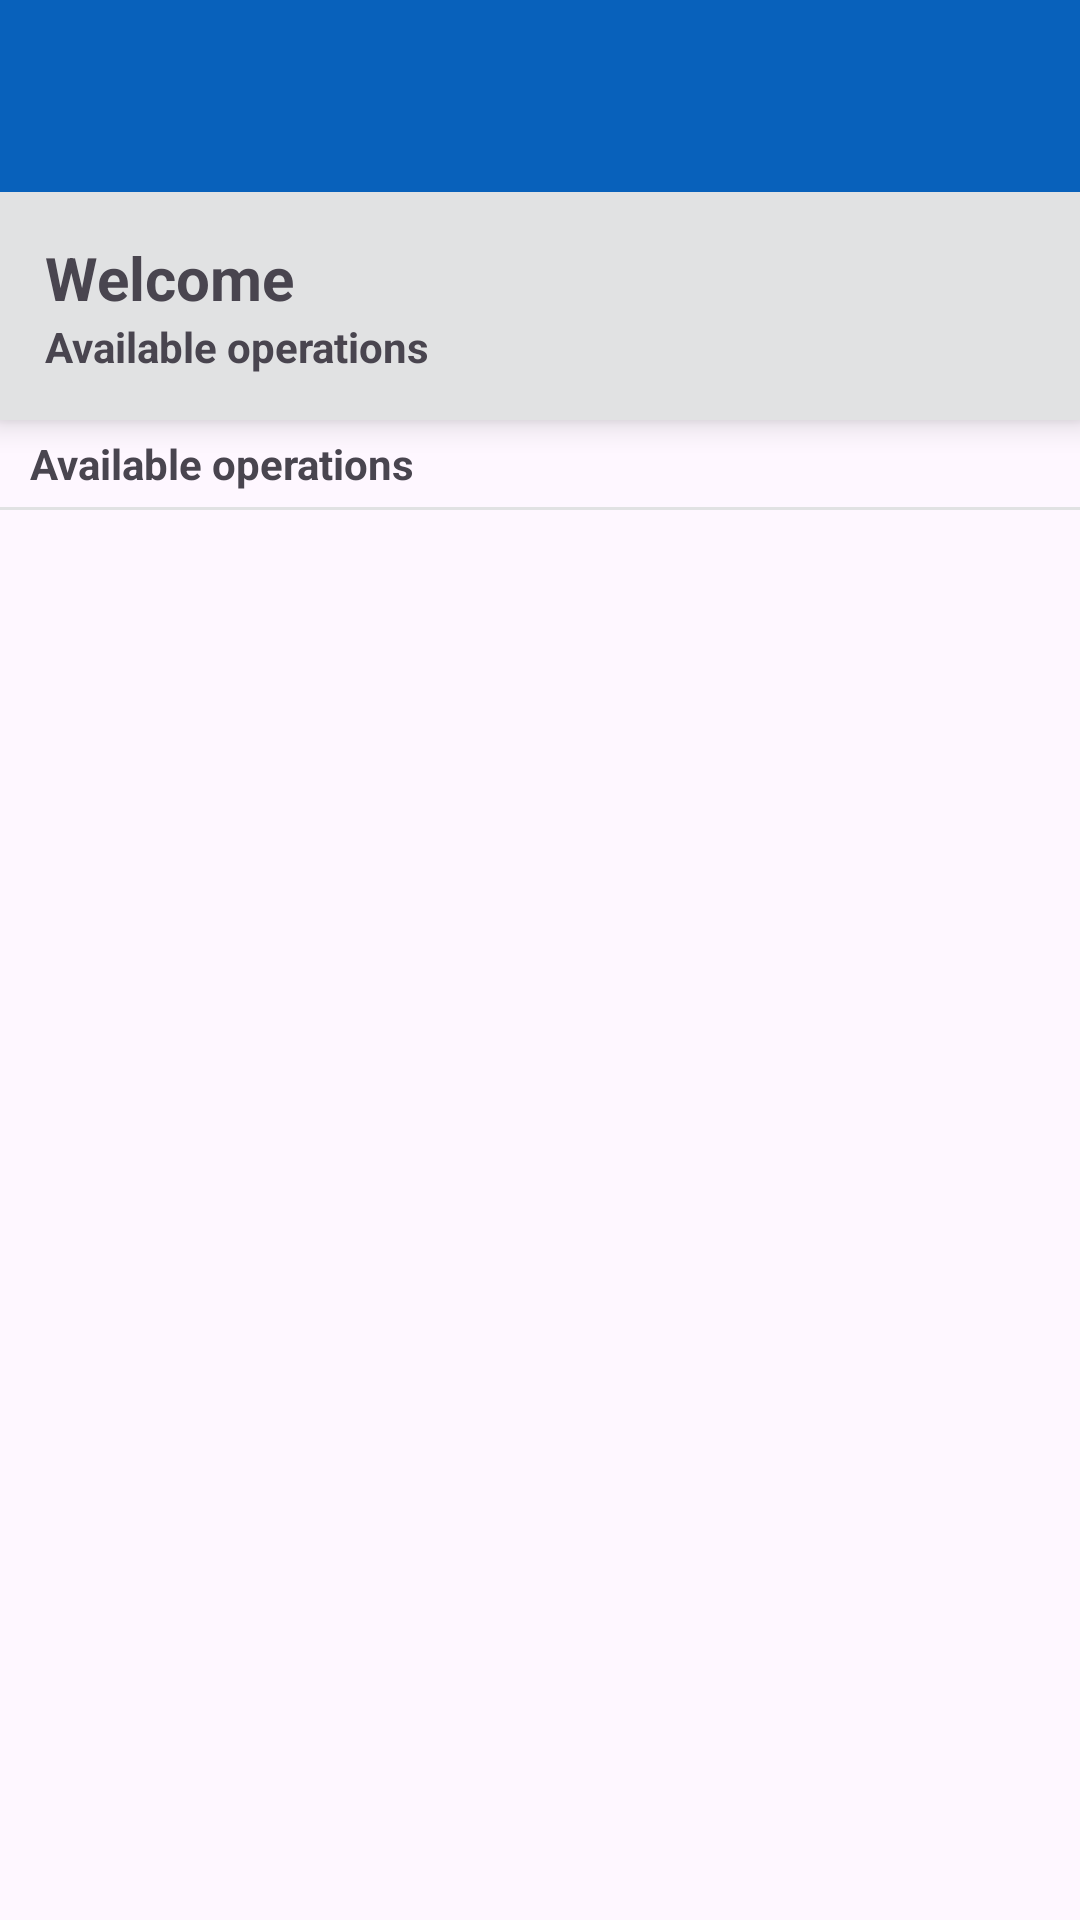

Write the Android layout XML for this screen, with the resource values it uses.
<!-- AndroidManifest.xml: application theme Theme.WorkmateClient -->
<!-- res/layout/activity_home_page.xml -->
<?xml version="1.0" encoding="utf-8"?>
<layout xmlns:android="http://schemas.android.com/apk/res/android"
    xmlns:tools="http://schemas.android.com/tools">

    <androidx.coordinatorlayout.widget.CoordinatorLayout
        android:id="@+id/main"
        android:layout_width="match_parent"
        android:layout_height="match_parent"
        tools:context=".ui.home.HomePage">

        <LinearLayout
            android:layout_width="match_parent"
            android:layout_height="wrap_content"
            android:orientation="vertical">

            <androidx.appcompat.widget.Toolbar
                android:id="@+id/toolbar"
                android:layout_width="match_parent"
                android:layout_height="wrap_content"
                android:background="@color/color_btn_back_dark"
                android:elevation="10dp"
                android:theme="@style/ThemeOverlay.AppCompat.Dark.ActionBar" />

            <LinearLayout
                android:layout_width="match_parent"
                android:layout_height="wrap_content"
                android:background="@color/card_back_light"
                android:elevation="6dp"
                android:padding="15dp">

                <LinearLayout
                    android:layout_width="0dp"
                    android:layout_height="match_parent"
                    android:layout_weight="5"
                    android:gravity="center_vertical"
                    android:orientation="vertical">

                    <TextView
                        android:layout_width="match_parent"
                        android:layout_height="wrap_content"
                        android:text="@string/welcome"
                        android:textSize="20sp"
                        android:textStyle="bold" />

                    <TextView
                        android:id="@+id/user_name"
                        android:layout_width="match_parent"
                        android:layout_height="wrap_content"
                        android:text="@string/available_operations"
                        android:textStyle="bold" />

                </LinearLayout>

                <ProgressBar
                    android:id="@+id/home_progress"
                    android:layout_width="0dp"
                    android:layout_height="match_parent"
                    android:layout_weight="1"
                    android:visibility="gone" />

            </LinearLayout>

            <TextView
                android:layout_width="match_parent"
                android:layout_height="wrap_content"
                android:paddingStart="10dp"
                android:paddingTop="5dp"
                android:paddingEnd="10dp"
                android:paddingBottom="5dp"
                android:text="@string/available_operations"
                android:textStyle="bold" />

            <View
                android:layout_width="match_parent"
                android:layout_height="1dp"
                android:background="@color/color_btn_back" />

            <androidx.recyclerview.widget.RecyclerView
                android:id="@+id/home_widgets"
                android:layout_width="match_parent"
                android:layout_height="wrap_content" />

        </LinearLayout>

    </androidx.coordinatorlayout.widget.CoordinatorLayout>

</layout>
<!-- resources referenced by this layout -->
<resources>
  <color name="card_back_light">#E1E2E3</color>
  <color name="color_btn_back">#e1e2e3</color>
  <color name="color_btn_back_dark">#0861bb</color>
  <string name="available_operations">Available operations</string>
  <string name="welcome">Welcome</string>
  <style name="Theme.WorkmateClient" parent="Base.Theme.WorkmateClient" />
  <style name="Base.Theme.WorkmateClient" parent="Theme.Material3.Light.NoActionBar">
          
          
          <item name="android:statusBarColor">@color/color_btn_back_dark</item>
      </style>
</resources>
